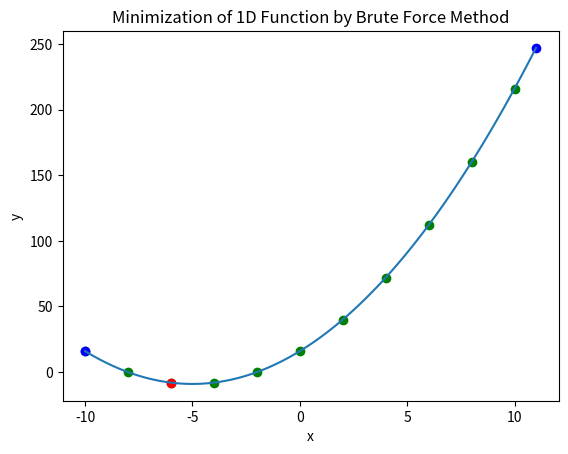

Write Python code to recreate this figure.
import numpy as np
import matplotlib.pyplot as plt

def f(x):
    return (x+4)**2+2*x # example function

def brute_force(f, a, b, step_size):
    x_min = None
    f_min = float('inf')
    x = a
    while x <= b:
        fx = f(x)
        plt.scatter(x, fx, color='green')
        if fx < f_min:
            x_min = x
            f_min = fx
        x += step_size
    return x_min

a = -10
b = 11
x = np.linspace(a, b, 100)
y = f(x)

min_x = brute_force(f, a, b, 2)
min_y = f(min_x)

plt.plot(x, y)
plt.scatter(a, f(a), color='blue')
plt.scatter(b, f(b), color='blue')
plt.scatter(min_x, min_y, color='red')

plt.xlabel('x')
plt.ylabel('y')
plt.title('Minimization of 1D Function by Brute Force Method')

plt.show()
